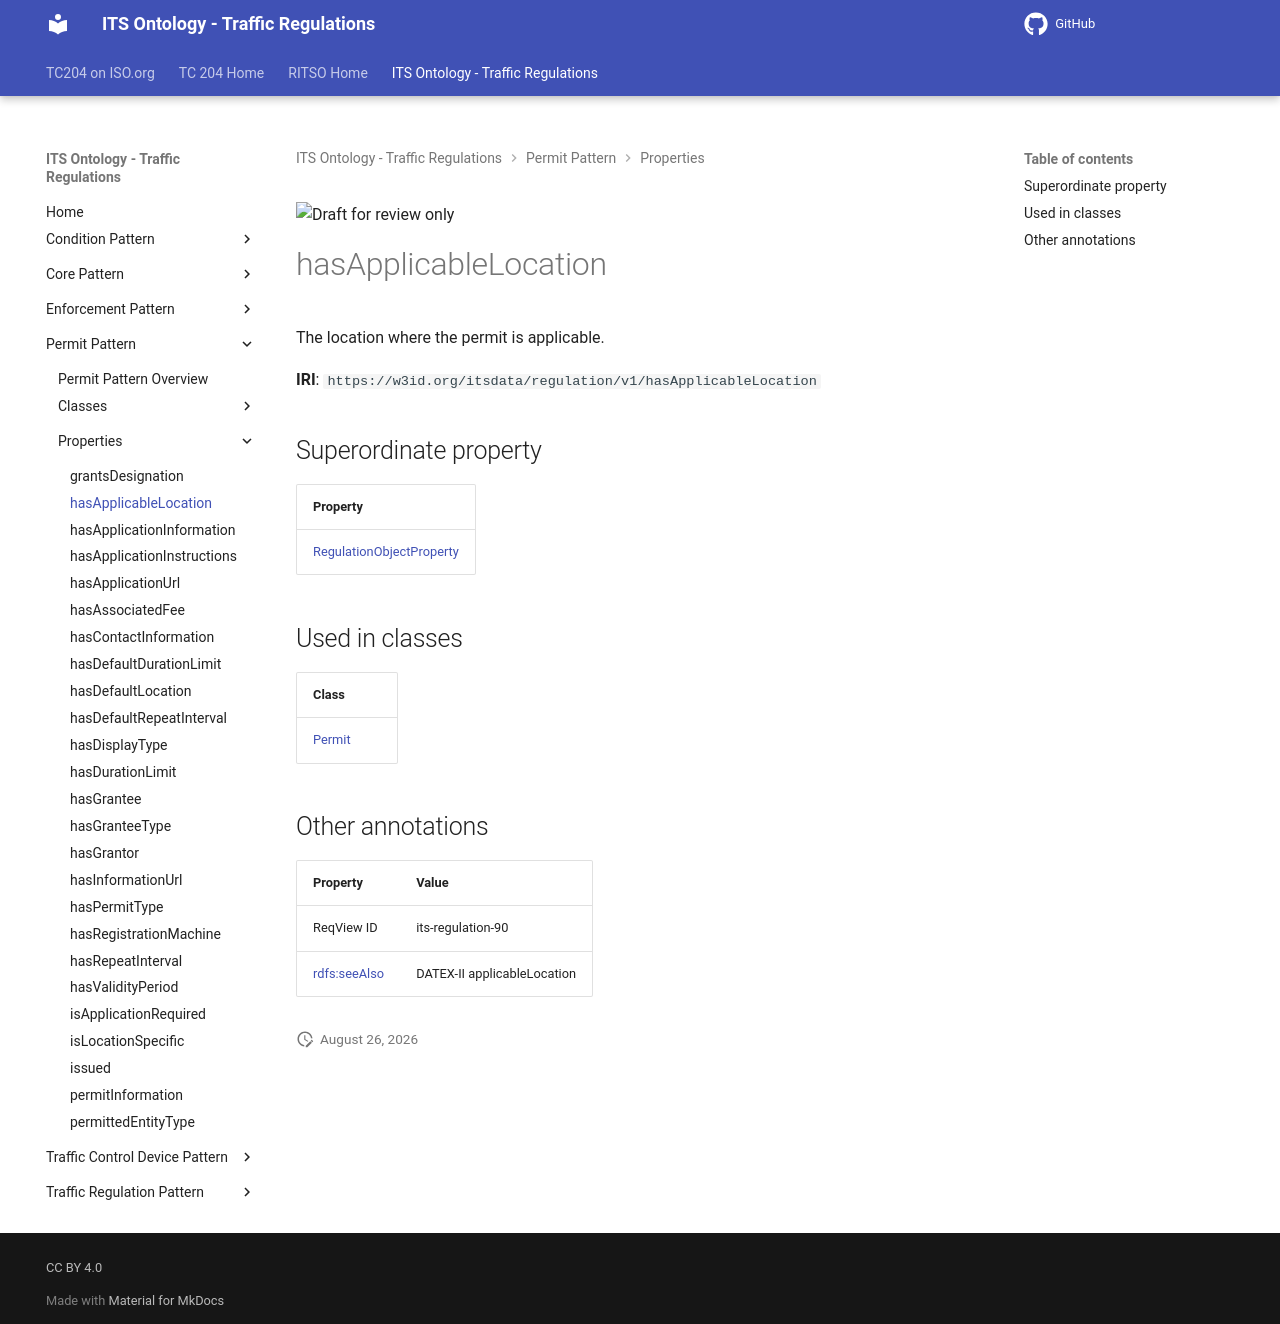

repository: ISO-TC204/ontology-its-regulation · page: v0.0.3-alpha.3/properties/hasApplicableLocation/index.html · generator: mkdocs

![Draft for review only](https://isotc204.org/assets/img/draft_for_review.svg)

# hasApplicableLocation

The location where the permit is applicable.

**IRI**: `https://w3id.org/itsdata/regulation/v1/hasApplicableLocation`

## Superordinate property

| Property |
|-------|
| [RegulationObjectProperty](RegulationObjectProperty.md) |

## Used in classes

| Class |
|-------|
| [Permit](../classes/Permit.md) |

## Other annotations

| Property | Value |
|----------|-------|
| ReqView ID | its-regulation-90 |
| [rdfs:seeAlso](https://w3id.org/citydata/imported/rdfs/seeAlso) | DATEX-II applicableLocation |
